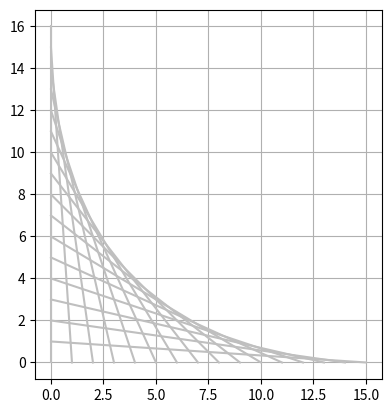

Source code (Python):
# -*- coding: utf-8 -*-
"""
Created on Tue Jan  3 16:51:50 2017

[redacted]
"""

import matplotlib.pyplot as plt
N = 16
for i in range(N):
 plt.gca().add_line(plt.Line2D((0, i), (N - i, 0), color = '.75'))
plt.grid(True)
plt.axis('scaled')
plt.show()